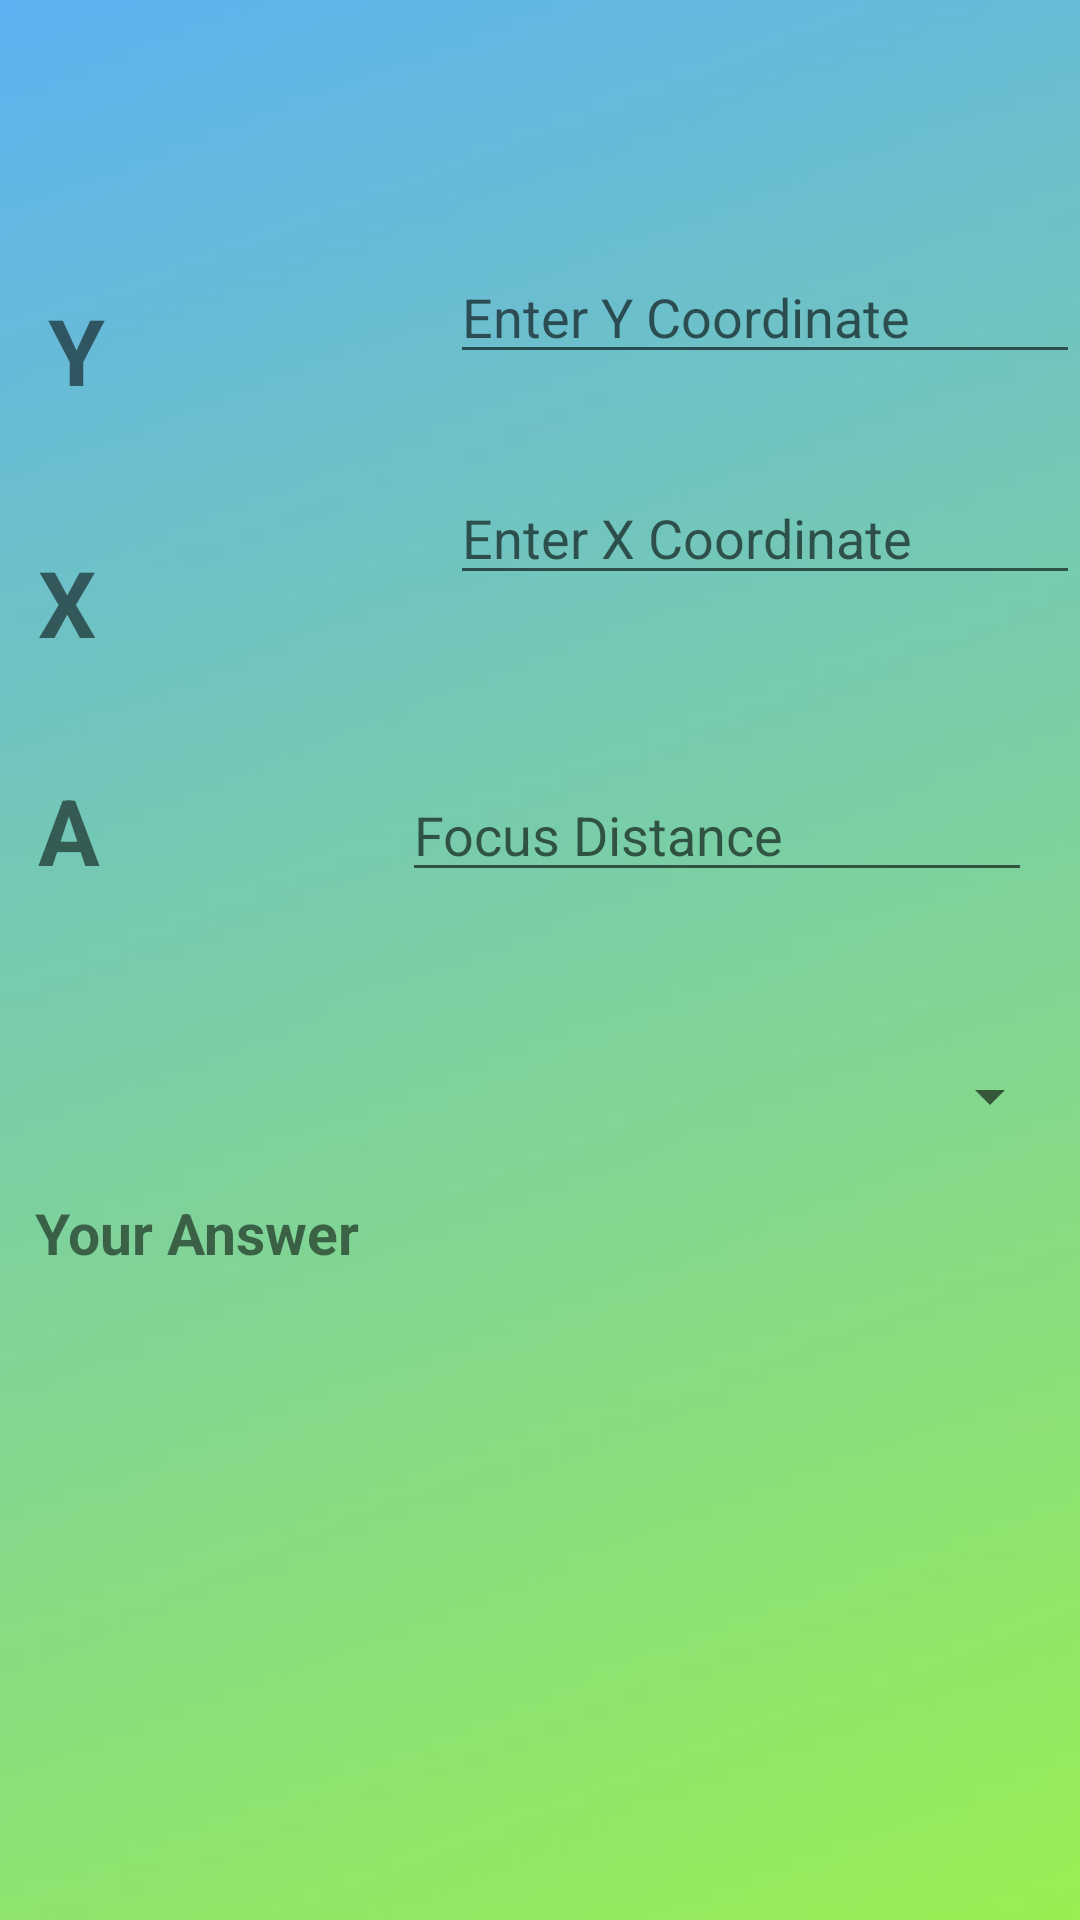

Here is an Android app screen rendered from its layout file. Give the layout XML and the strings, colors and styles it references.
<!-- AndroidManifest.xml: application theme Theme.CalticCalculator -->
<!-- res/layout/activity_parabola.xml -->
<?xml version="1.0" encoding="utf-8"?>
<androidx.constraintlayout.widget.ConstraintLayout xmlns:android="http://schemas.android.com/apk/res/android"
    xmlns:app="http://schemas.android.com/apk/res-auto"
    xmlns:tools="http://schemas.android.com/tools"
    android:layout_width="match_parent"
    android:layout_height="match_parent"
    tools:context=".Parabola"
    android:background="@drawable/back_cal">


    <TextView
        android:id="@+id/abc"
        android:layout_width="162dp"
        android:layout_height="41dp"
        android:layout_marginStart="16dp"
        android:layout_marginTop="96dp"
        android:autoSizeTextType="uniform"
        android:text="Y"
        android:textSize="20dp"
        android:textStyle="bold"
        app:layout_constraintStart_toStartOf="parent"
        app:layout_constraintTop_toTopOf="parent" />

    <TextView
        android:id="@+id/def"
        android:layout_width="162dp"
        android:layout_height="41dp"
        android:layout_marginTop="180dp"
        android:autoSizeTextType="uniform"
        android:text="X"
        android:textSize="20dp"
        android:textStyle="bold"
        app:layout_constraintEnd_toEndOf="parent"
        app:layout_constraintHorizontal_bias="0.064"
        app:layout_constraintStart_toStartOf="parent"
        app:layout_constraintTop_toTopOf="parent" />

    <TextView
        android:id="@+id/geh"
        android:layout_width="162dp"
        android:layout_height="41dp"
        android:layout_marginTop="256dp"
        android:autoSizeTextType="uniform"
        android:text="A"
        android:textSize="20dp"
        android:textStyle="bold"
        app:layout_constraintEnd_toEndOf="parent"
        app:layout_constraintHorizontal_bias="0.064"
        app:layout_constraintStart_toStartOf="parent"
        app:layout_constraintTop_toTopOf="parent" />

    <EditText
        android:id="@+id/Parabola_y"
        android:layout_width="wrap_content"
        android:layout_height="wrap_content"
        android:ems="10"
        android:hint="Enter Y Coordinate"
        android:inputType="numberDecimal"
        app:layout_constraintBottom_toBottomOf="parent"
        app:layout_constraintEnd_toEndOf="parent"
        app:layout_constraintHorizontal_bias="0.304"
        app:layout_constraintTop_toTopOf="parent"
        app:layout_constraintVertical_bias="0.139" />

    <EditText
        android:id="@+id/Parabola_x"
        android:layout_width="wrap_content"
        android:layout_height="wrap_content"
        android:ems="10"
        android:hint="Enter X Coordinate"
        android:inputType="numberDecimal"
        app:layout_constraintBottom_toBottomOf="parent"
        app:layout_constraintEnd_toEndOf="parent"
        app:layout_constraintTop_toTopOf="parent"
        app:layout_constraintVertical_bias="0.262" />

    <EditText
        android:id="@+id/Parabola_a"
        android:layout_width="wrap_content"
        android:layout_height="wrap_content"
        android:layout_marginTop="256dp"
        android:layout_marginEnd="16dp"
        android:layout_marginBottom="270dp"
        android:ems="10"
        android:hint="Focus Distance"
        android:inputType="numberDecimal"
        app:layout_constraintBottom_toBottomOf="parent"
        app:layout_constraintEnd_toEndOf="parent"
        app:layout_constraintTop_toTopOf="parent"
        app:layout_constraintVertical_bias="0.0" />

    <TextView
        android:id="@+id/Answer_Parabola"
        android:layout_width="109dp"
        android:layout_height="41dp"
        android:layout_marginStart="37dp"
        android:layout_marginEnd="265dp"
        android:layout_marginBottom="201dp"
        android:autoSizeTextType="uniform"
        android:text="Your Answer"
        android:textStyle="bold"
        app:layout_constraintBottom_toBottomOf="parent"
        app:layout_constraintEnd_toEndOf="parent"
        app:layout_constraintStart_toStartOf="parent" />

    <Spinner
        android:id="@+id/Choice_parabola"
        android:layout_width="270dp"
        android:layout_height="31dp"
        android:layout_marginTop="350dp"
        android:layout_marginEnd="6dp"
        android:layout_marginBottom="175dp"
        app:layout_constraintBottom_toBottomOf="parent"
        app:layout_constraintEnd_toEndOf="parent"
        app:layout_constraintTop_toTopOf="parent"
        app:layout_constraintVertical_bias="0.0" />

</androidx.constraintlayout.widget.ConstraintLayout>
<!-- resources referenced by this layout -->
<resources>
  <!-- drawable back_cal: jpeg bitmap (drawable, 7337 bytes) -->
  <style name="Theme.CalticCalculator" parent="Theme.MaterialComponents.DayNight.NoActionBar">
          
          <item name="colorPrimary">@color/purple_500</item>
          <item name="colorPrimaryVariant">@color/purple_700</item>
          <item name="colorOnPrimary">@color/white</item>
          
          <item name="colorSecondary">@color/teal_200</item>
          <item name="colorSecondaryVariant">@color/teal_700</item>
          <item name="colorOnSecondary">@color/black</item>
          
          <item name="android:statusBarColor">?attr/colorPrimaryVariant</item>
          
      </style>
  <!-- not gathered from this repository: default colours our renderer supplied (Android Studio template values) -->
  <color name="purple_500">#FF6200EE</color>
  <color name="purple_700">#FF3700B3</color>
  <color name="teal_200">#FF03DAC5</color>
  <color name="teal_700">#FF018786</color>
  <color name="black">#FF000000</color>
  <color name="white">#FFFFFFFF</color>
</resources>
